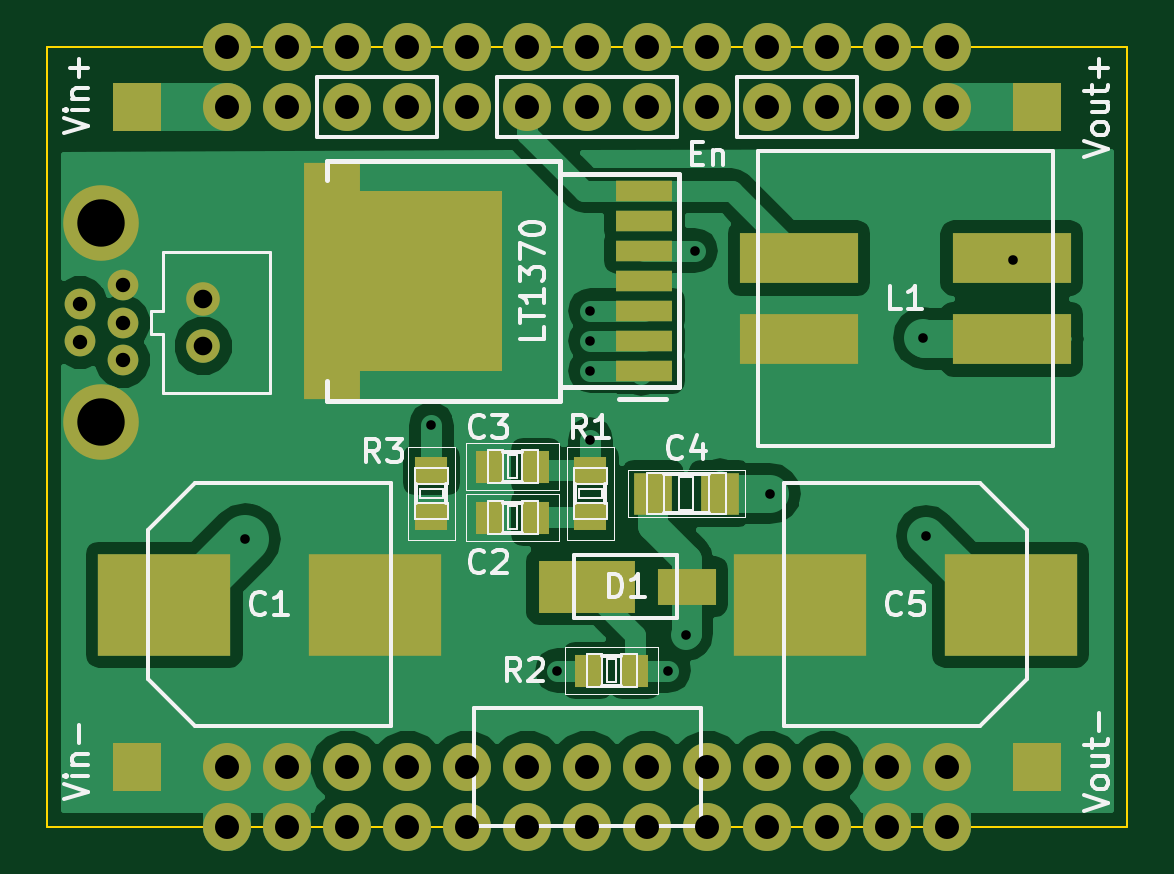
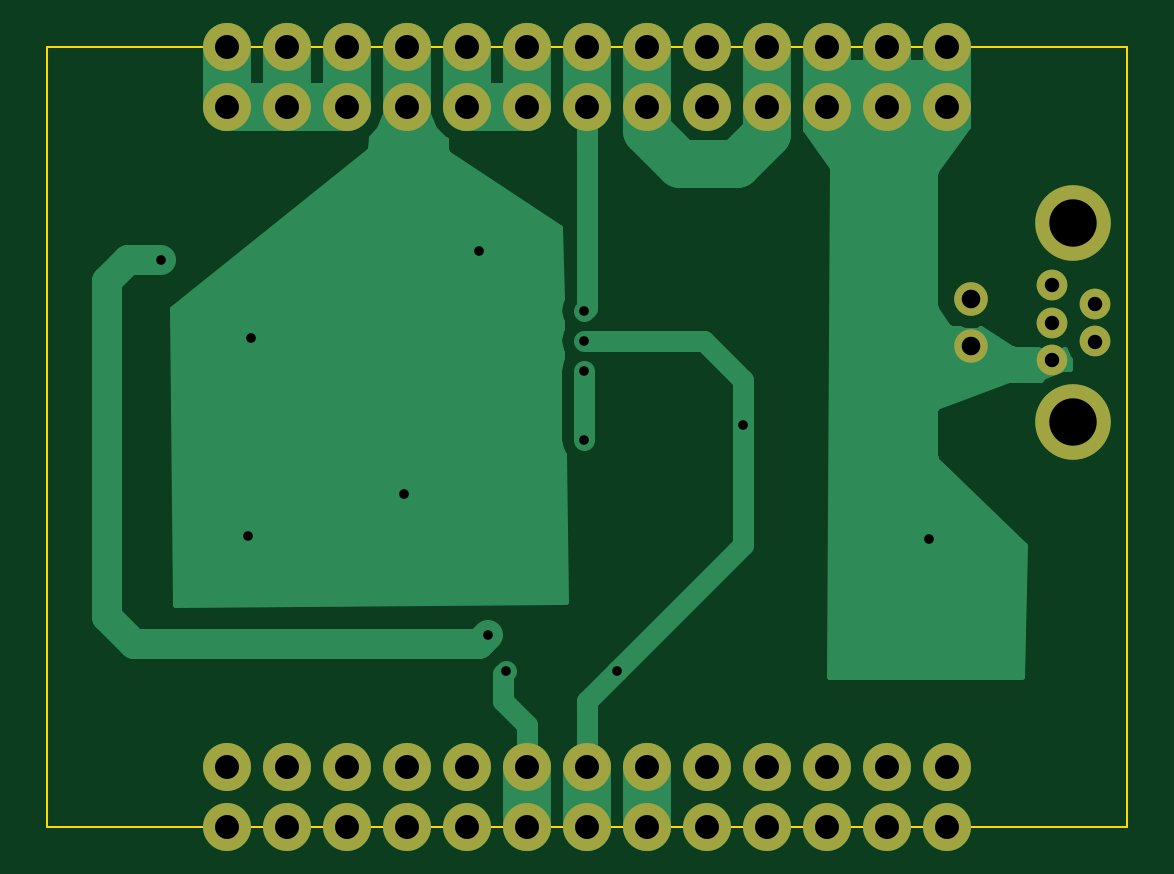
Circuit board: 7 layer files. Board 45.7 x 33.0 mm.
- bottom_copper: Sepic-B_Cu.gbl (12329 bytes)
- bottom_mask: Sepic-B_Mask.gbs (1987 bytes)
- outline: Sepic-Edge_Cuts.gm1 (929 bytes)
- top_copper: Sepic-F_Cu.gtl (31727 bytes)
- top_mask: Sepic-F_Mask.gts (3289 bytes)
- top_silk: Sepic-F_SilkS.gto (19890 bytes)
- drill: Sepic.drl (1139 bytes)

=== bottom_copper: Sepic-B_Cu.gbl (12329 bytes, source omitted) ===
=== bottom_mask: Sepic-B_Mask.gbs ===
G04 #@! TF.FileFunction,Soldermask,Bot*
%FSLAX46Y46*%
G04 Gerber Fmt 4.6, Leading zero omitted, Abs format (unit mm)*
G04 Created by KiCad (PCBNEW (2015-06-26 BZR 5832)-product) date Dienstag, 12. Januar 2016 'u45' 20:45:01*
%MOMM*%
G01*
G04 APERTURE LIST*
%ADD10C,0.150000*%
%ADD11C,1.422400*%
%ADD12C,2.032000*%
%ADD13O,2.032000X2.032000*%
%ADD14C,1.300000*%
%ADD15C,3.200000*%
G04 APERTURE END LIST*
D10*
D11*
X98044000Y-99042220D03*
X98044000Y-97045780D03*
D12*
X116840000Y-119380000D03*
X114300000Y-119380000D03*
X111760000Y-119380000D03*
X116840000Y-116840000D03*
X114300000Y-116840000D03*
X111760000Y-116840000D03*
X116840000Y-88900000D03*
X114300000Y-88900000D03*
X111760000Y-88900000D03*
X99060000Y-116840000D03*
X104140000Y-88900000D03*
X106680000Y-88900000D03*
X121920000Y-88900000D03*
X124460000Y-88900000D03*
X116840000Y-86360000D03*
X114300000Y-86360000D03*
X111760000Y-86360000D03*
X99060000Y-88900000D03*
X101600000Y-88900000D03*
X101600000Y-116840000D03*
X101600000Y-119380000D03*
X99060000Y-86360000D03*
X101600000Y-86360000D03*
X127000000Y-116840000D03*
X104140000Y-86360000D03*
X106680000Y-86360000D03*
X121920000Y-86360000D03*
X127000000Y-86360000D03*
X129540000Y-86360000D03*
X124460000Y-86360000D03*
X129540000Y-119380000D03*
X127000000Y-119380000D03*
X129540000Y-88900000D03*
X127000000Y-88900000D03*
X99060000Y-119380000D03*
X129540000Y-116840000D03*
X104140000Y-119380000D03*
X104140000Y-116840000D03*
X106680000Y-119380000D03*
X106680000Y-116840000D03*
X109220000Y-119380000D03*
X109220000Y-116840000D03*
X119380000Y-119380000D03*
X119380000Y-116840000D03*
X121920000Y-119380000D03*
X121920000Y-116840000D03*
X124460000Y-119380000D03*
X124460000Y-116840000D03*
X119380000Y-88900000D03*
D13*
X119380000Y-86360000D03*
D12*
X109220000Y-88900000D03*
D13*
X109220000Y-86360000D03*
D14*
X94626000Y-99644000D03*
X92826000Y-98844000D03*
X94626000Y-98044000D03*
X92826000Y-97244000D03*
X94626000Y-96444000D03*
D15*
X93726000Y-93844000D03*
X93726000Y-102244000D03*
M02*

=== outline: Sepic-Edge_Cuts.gm1 ===
G04 #@! TF.FileFunction,Profile,NP*
%FSLAX46Y46*%
G04 Gerber Fmt 4.6, Leading zero omitted, Abs format (unit mm)*
G04 Created by KiCad (PCBNEW (2015-06-26 BZR 5832)-product) date Dienstag, 12. Januar 2016 'u45' 20:45:01*
%MOMM*%
G01*
G04 APERTURE LIST*
%ADD10C,0.150000*%
%ADD11C,0.100000*%
G04 APERTURE END LIST*
D10*
D11*
X137160000Y-119380000D02*
X137160000Y-116840000D01*
X134620000Y-119380000D02*
X137160000Y-119380000D01*
X91440000Y-119380000D02*
X93980000Y-119380000D01*
X91440000Y-116840000D02*
X91440000Y-119380000D01*
X91440000Y-86360000D02*
X93980000Y-86360000D01*
X91440000Y-88900000D02*
X91440000Y-86360000D01*
X137160000Y-86360000D02*
X134620000Y-86360000D01*
X137160000Y-88900000D02*
X137160000Y-86360000D01*
X93980000Y-86360000D02*
X134620000Y-86360000D01*
X93980000Y-119380000D02*
X134620000Y-119380000D01*
X137160000Y-88900000D02*
X137160000Y-116840000D01*
X91440000Y-88900000D02*
X91440000Y-116840000D01*
M02*

=== top_copper: Sepic-F_Cu.gtl (31727 bytes, source omitted) ===
=== top_mask: Sepic-F_Mask.gts ===
G04 #@! TF.FileFunction,Soldermask,Top*
%FSLAX46Y46*%
G04 Gerber Fmt 4.6, Leading zero omitted, Abs format (unit mm)*
G04 Created by KiCad (PCBNEW (2015-06-26 BZR 5832)-product) date Dienstag, 12. Januar 2016 'u45' 20:45:01*
%MOMM*%
G01*
G04 APERTURE LIST*
%ADD10C,0.150000*%
%ADD11C,1.422400*%
%ADD12C,2.032000*%
%ADD13R,1.099820X1.399540*%
%ADD14R,1.597660X1.800860*%
%ADD15R,2.500000X1.520000*%
%ADD16R,4.100000X2.200000*%
%ADD17R,1.399540X1.099820*%
%ADD18R,2.032000X2.032000*%
%ADD19O,2.032000X2.032000*%
%ADD20C,1.300000*%
%ADD21C,3.200000*%
%ADD22R,6.350000X7.620000*%
%ADD23R,2.410000X0.910000*%
%ADD24R,2.410000X10.000000*%
%ADD25R,5.000000X2.150000*%
%ADD26R,5.600000X4.300000*%
G04 APERTURE END LIST*
D10*
D11*
X98044000Y-99042220D03*
X98044000Y-97045780D03*
D12*
X116840000Y-119380000D03*
X114300000Y-119380000D03*
X111760000Y-119380000D03*
X116840000Y-116840000D03*
X114300000Y-116840000D03*
X111760000Y-116840000D03*
X116840000Y-88900000D03*
X114300000Y-88900000D03*
X111760000Y-88900000D03*
D13*
X112123220Y-106299000D03*
X110126780Y-106299000D03*
X112123220Y-104140000D03*
X110126780Y-104140000D03*
D14*
X117071140Y-105283000D03*
X119910860Y-105283000D03*
D15*
X118502000Y-109220000D03*
D16*
X114282000Y-109220000D03*
D12*
X99060000Y-116840000D03*
X104140000Y-88900000D03*
X106680000Y-88900000D03*
X121920000Y-88900000D03*
X124460000Y-88900000D03*
D17*
X114427000Y-104284780D03*
X114427000Y-106281220D03*
D13*
X116314220Y-112776000D03*
X114317780Y-112776000D03*
D17*
X107696000Y-104284780D03*
X107696000Y-106281220D03*
D12*
X116840000Y-86360000D03*
X114300000Y-86360000D03*
X111760000Y-86360000D03*
D18*
X95250000Y-88900000D03*
D12*
X99060000Y-88900000D03*
X101600000Y-88900000D03*
D18*
X133350000Y-88900000D03*
X133350000Y-116840000D03*
D12*
X101600000Y-116840000D03*
X101600000Y-119380000D03*
D18*
X95250000Y-116840000D03*
D12*
X99060000Y-86360000D03*
X101600000Y-86360000D03*
X127000000Y-116840000D03*
X104140000Y-86360000D03*
X106680000Y-86360000D03*
X121920000Y-86360000D03*
X127000000Y-86360000D03*
X129540000Y-86360000D03*
X124460000Y-86360000D03*
X129540000Y-119380000D03*
X127000000Y-119380000D03*
X129540000Y-88900000D03*
X127000000Y-88900000D03*
X99060000Y-119380000D03*
X129540000Y-116840000D03*
X104140000Y-119380000D03*
X104140000Y-116840000D03*
X106680000Y-119380000D03*
X106680000Y-116840000D03*
X109220000Y-119380000D03*
X109220000Y-116840000D03*
X119380000Y-119380000D03*
X119380000Y-116840000D03*
X121920000Y-119380000D03*
X121920000Y-116840000D03*
X124460000Y-119380000D03*
X124460000Y-116840000D03*
X119380000Y-88900000D03*
D19*
X119380000Y-86360000D03*
D12*
X109220000Y-88900000D03*
D19*
X109220000Y-86360000D03*
D20*
X94626000Y-99644000D03*
X92826000Y-98844000D03*
X94626000Y-98044000D03*
X92826000Y-97244000D03*
X94626000Y-96444000D03*
D21*
X93726000Y-93844000D03*
X93726000Y-102244000D03*
D22*
X107490000Y-96266000D03*
D23*
X116715000Y-100076000D03*
X116715000Y-98806000D03*
X116715000Y-97536000D03*
X116715000Y-96266000D03*
X116715000Y-94996000D03*
X116715000Y-93726000D03*
X116715000Y-92456000D03*
D24*
X103490000Y-96266000D03*
D25*
X132262000Y-98743000D03*
X132262000Y-95313000D03*
X123262000Y-95313000D03*
X123262000Y-98743000D03*
D26*
X96388000Y-109982000D03*
X105288000Y-109982000D03*
X132212000Y-109982000D03*
X123312000Y-109982000D03*
M02*

=== top_silk: Sepic-F_SilkS.gto (19890 bytes, source omitted) ===
=== drill: Sepic.drl ===
M48
INCH,TZ
T1C0.016
T2C0.024
T3C0.031
T4C0.040
T5C0.079
%
G90
G05
T1
X39300Y-42200
X42400Y-40300
X44500Y-44400
X45050Y-38400
X45050Y-38900
X45050Y-39400
X45050Y-40550
X46350Y-44400
X46650Y-43800
X46800Y-37400
X48050Y-41450
X50600Y-38850
X50650Y-42150
X52100Y-37550
T2
X36546Y-38285
X36546Y-38915
X37254Y-37970
X37254Y-38600
X37254Y-39230
T3
X38600Y-38207
X38600Y-38993
T4
X39000Y-34000
X39000Y-35000
X39000Y-46000
X39000Y-47000
X40000Y-34000
X40000Y-35000
X40000Y-46000
X40000Y-47000
X41000Y-34000
X41000Y-35000
X41000Y-46000
X41000Y-47000
X42000Y-34000
X42000Y-35000
X42000Y-46000
X42000Y-47000
X43000Y-34000
X43000Y-35000
X43000Y-46000
X43000Y-47000
X44000Y-34000
X44000Y-35000
X44000Y-46000
X44000Y-47000
X45000Y-34000
X45000Y-35000
X45000Y-46000
X45000Y-47000
X46000Y-34000
X46000Y-35000
X46000Y-46000
X46000Y-47000
X47000Y-34000
X47000Y-35000
X47000Y-46000
X47000Y-47000
X48000Y-34000
X48000Y-35000
X48000Y-46000
X48000Y-47000
X49000Y-34000
X49000Y-35000
X49000Y-46000
X49000Y-47000
X50000Y-34000
X50000Y-35000
X50000Y-46000
X50000Y-47000
X51000Y-34000
X51000Y-35000
X51000Y-46000
X51000Y-47000
T5
X36900Y-36946
X36900Y-40254
T0
M30

